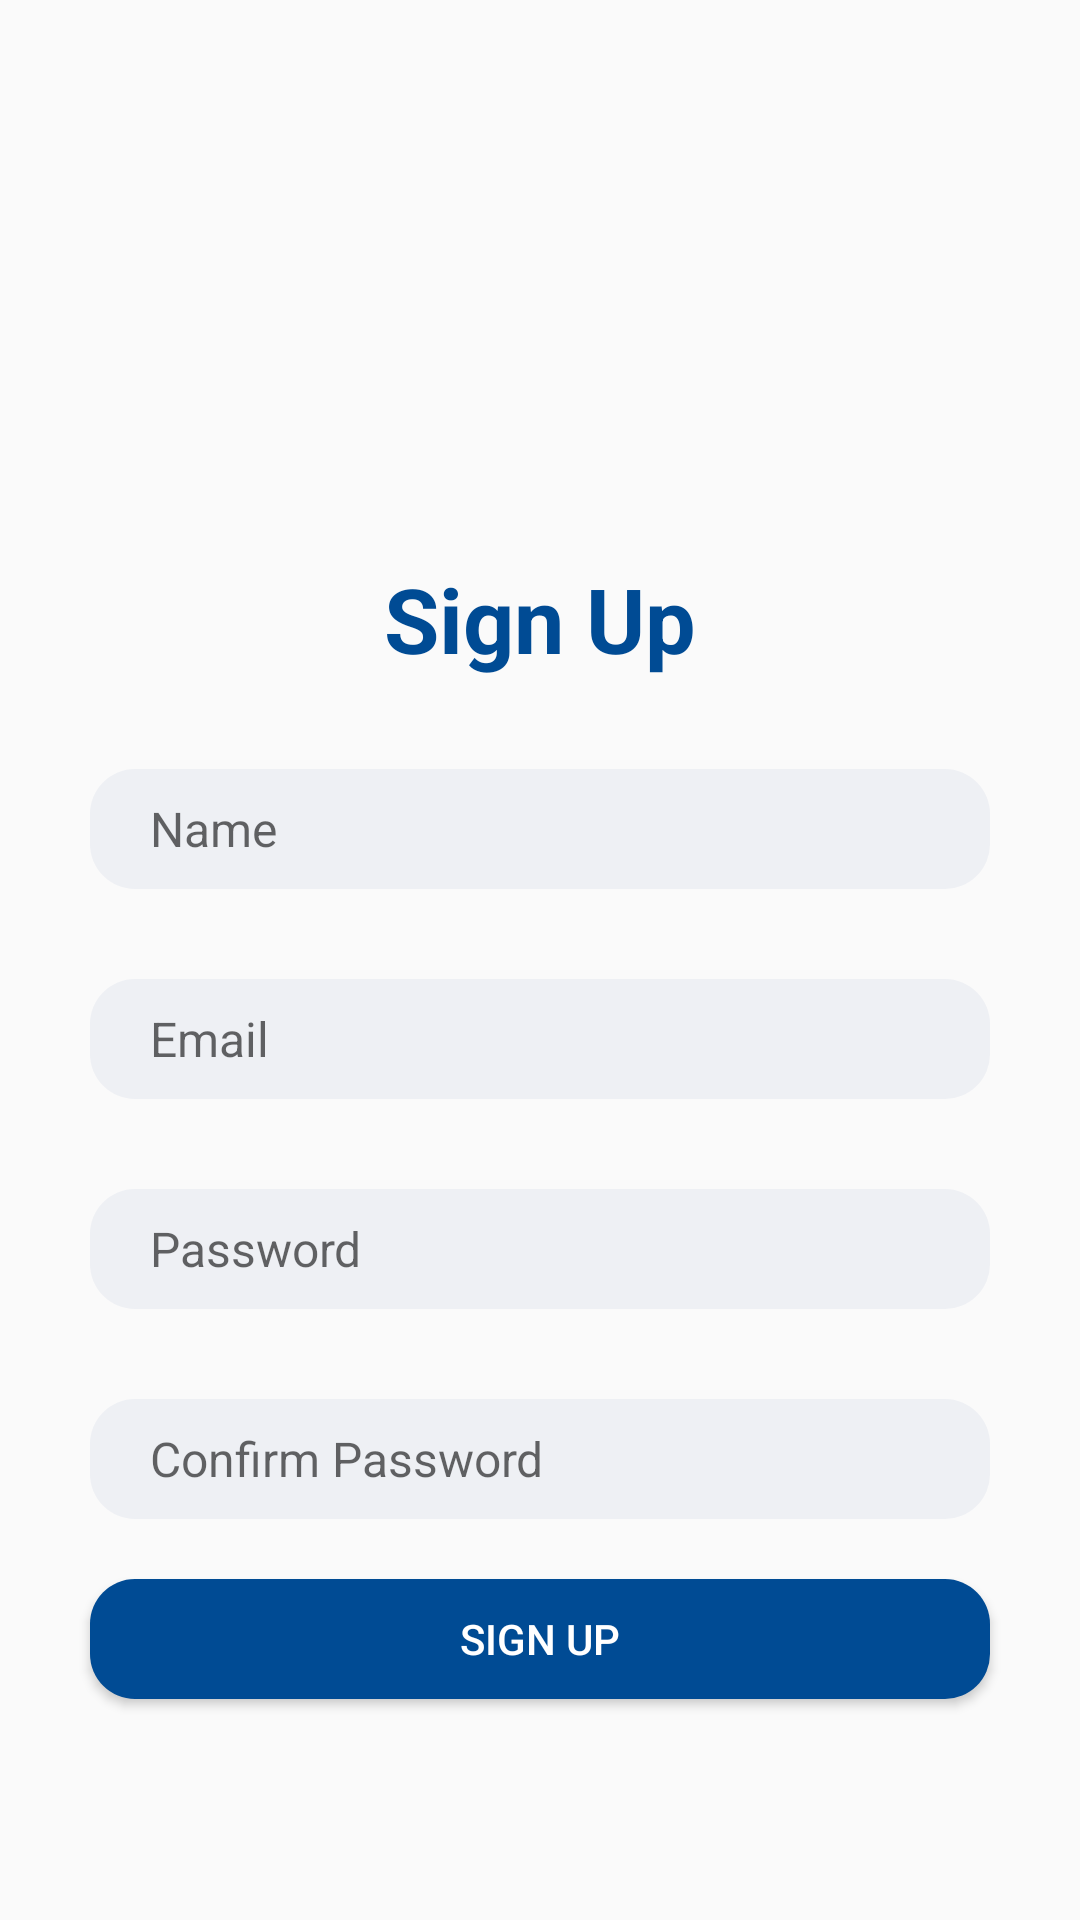

Here is an Android app screen rendered from its layout file. Give the layout XML and the strings, colors and styles it references.
<!-- AndroidManifest.xml: application theme Theme.TimesApp -->
<!-- res/layout/activity_signup.xml -->
<?xml version="1.0" encoding="utf-8"?>
<androidx.constraintlayout.widget.ConstraintLayout xmlns:android="http://schemas.android.com/apk/res/android"
    xmlns:app="http://schemas.android.com/apk/res-auto"
    xmlns:tools="http://schemas.android.com/tools"
    android:id="@+id/main"
    android:layout_width="match_parent"
    android:layout_height="match_parent"
    tools:context=".Signup">

    <ImageView
        android:id="@+id/signupLogo"
        android:layout_width="100dp"
        android:layout_height="100dp"
        android:layout_marginTop="66dp"
        app:layout_constraintEnd_toEndOf="parent"
        app:layout_constraintStart_toStartOf="parent"
        app:layout_constraintTop_toTopOf="parent"
        app:srcCompat="@drawable/logo" />

    <TextView
        android:id="@+id/textView"
        android:layout_width="wrap_content"
        android:layout_height="wrap_content"
        android:layout_marginTop="20dp"
        android:text="Sign Up"
        android:textColor="@color/main"
        android:textSize="30sp"
        android:textStyle="bold"
        app:layout_constraintEnd_toEndOf="@+id/signupLogo"
        app:layout_constraintStart_toStartOf="@+id/signupLogo"
        app:layout_constraintTop_toBottomOf="@+id/signupLogo" />

    <EditText
        android:id="@+id/name"
        android:layout_width="match_parent"
        android:layout_height="40dp"
        android:layout_margin="30dp"
        android:layout_marginTop="10dp"
        android:background="@drawable/round_input_background"
        android:ems="10"
        android:hint="Name"
        android:inputType="text"
        android:maxLines="1"
        android:paddingStart="20dp"
        android:paddingEnd="20dp"
        android:textSize="16sp"
        app:layout_constraintEnd_toEndOf="@+id/textView"
        app:layout_constraintStart_toStartOf="@+id/textView"
        app:layout_constraintTop_toBottomOf="@+id/textView" />

    <EditText
        android:id="@+id/newEmail"
        android:layout_width="match_parent"
        android:layout_height="40dp"
        android:layout_margin="30dp"
        android:layout_marginTop="10dp"
        android:background="@drawable/round_input_background"
        android:ems="10"
        android:hint="Email"
        android:inputType="textEmailAddress"
        android:maxLines="1"
        android:paddingStart="20dp"
        android:paddingEnd="20dp"
        android:textSize="16sp"
        app:layout_constraintEnd_toEndOf="@+id/name"
        app:layout_constraintStart_toStartOf="@+id/name"
        app:layout_constraintTop_toBottomOf="@+id/name" />

    <EditText
        android:id="@+id/newPassword"
        android:layout_width="match_parent"
        android:layout_height="40dp"
        android:layout_margin="30dp"
        android:layout_marginTop="10dp"
        android:background="@drawable/round_input_background"
        android:ems="10"
        android:hint="Password"
        android:inputType="textPassword"
        android:maxLines="1"
        android:paddingStart="20dp"
        android:paddingEnd="20dp"
        android:textSize="16sp"
        app:layout_constraintEnd_toEndOf="@+id/newEmail"
        app:layout_constraintStart_toStartOf="@+id/newEmail"
        app:layout_constraintTop_toBottomOf="@+id/newEmail" />

    <EditText
        android:id="@+id/confirmPassword"
        android:layout_width="match_parent"
        android:layout_height="40dp"
        android:layout_margin="30dp"
        android:layout_marginTop="10dp"
        android:background="@drawable/round_input_background"
        android:ems="10"
        android:hint="Confirm Password"
        android:inputType="textPassword"
        android:maxLines="1"
        android:paddingStart="20dp"
        android:paddingEnd="20dp"
        android:textSize="16sp"
        app:layout_constraintEnd_toEndOf="@+id/newPassword"
        app:layout_constraintStart_toStartOf="@+id/newPassword"
        app:layout_constraintTop_toBottomOf="@+id/newPassword" />

    <Button
        android:id="@+id/signupButton"
        android:layout_width="match_parent"
        android:layout_height="40dp"
        android:layout_marginStart="30dp"
        android:layout_marginTop="20dp"
        android:layout_marginEnd="30dp"
        android:background="@drawable/round_button_background"
        android:text="Sign Up"
        android:textColor="@color/white"
        app:layout_constraintEnd_toEndOf="@+id/confirmPassword"
        app:layout_constraintStart_toStartOf="@+id/confirmPassword"
        app:layout_constraintTop_toBottomOf="@+id/confirmPassword" />

    <TextView
        android:id="@+id/haveAccountText"
        android:layout_width="wrap_content"
        android:layout_height="wrap_content"
        android:layout_marginTop="8dp"
        android:layout_marginBottom="137dp"
        android:text="Already have an account? "
        app:layout_constraintBottom_toBottomOf="parent"
        app:layout_constraintEnd_toStartOf="@+id/loginTextButton"
        app:layout_constraintHorizontal_bias="0.5"
        app:layout_constraintHorizontal_chainStyle="packed"
        app:layout_constraintStart_toStartOf="@+id/signupButton"
        app:layout_constraintTop_toBottomOf="@+id/signupButton" />

    <TextView
        android:id="@+id/loginTextButton"
        android:layout_width="wrap_content"
        android:layout_height="wrap_content"
        android:layout_marginTop="8dp"
        android:layout_marginBottom="137dp"
        android:clickable="true"
        android:focusable="true"
        android:text="Log In"
        android:textColor="@color/main"
        android:textStyle="bold"
        app:layout_constraintBottom_toBottomOf="parent"
        app:layout_constraintEnd_toEndOf="@+id/signupButton"
        app:layout_constraintHorizontal_bias="0.5"
        app:layout_constraintStart_toEndOf="@+id/haveAccountText"
        app:layout_constraintTop_toBottomOf="@+id/signupButton" />
</androidx.constraintlayout.widget.ConstraintLayout>
<!-- resources referenced by this layout -->
<resources>
  <color name="main">#004b94</color>
  <color name="white">#FFFFFFFF</color>
  <!-- drawable round_button_background (drawable) -->
  <?xml version="1.0" encoding="utf-8"?>
  <shape xmlns:android="http://schemas.android.com/apk/res/android"
      android:shape="rectangle">
  
      <solid android:color="@color/main"/>
      <corners android:radius="15dp"/>
  
  </shape>
  <!-- drawable round_input_background (drawable) -->
  <?xml version="1.0" encoding="utf-8"?>
  <shape xmlns:android="http://schemas.android.com/apk/res/android"
      android:shape = "rectangle">
      <solid android:color="#0D174188"/>
      <corners android:radius="15dp"/>
  
  </shape>
  <style name="Theme.TimesApp" parent="Base.Theme.TimesApp" />
  <style name="Base.Theme.TimesApp" parent="Theme.AppCompat.Light.NoActionBar">
          
          
      </style>
</resources>
